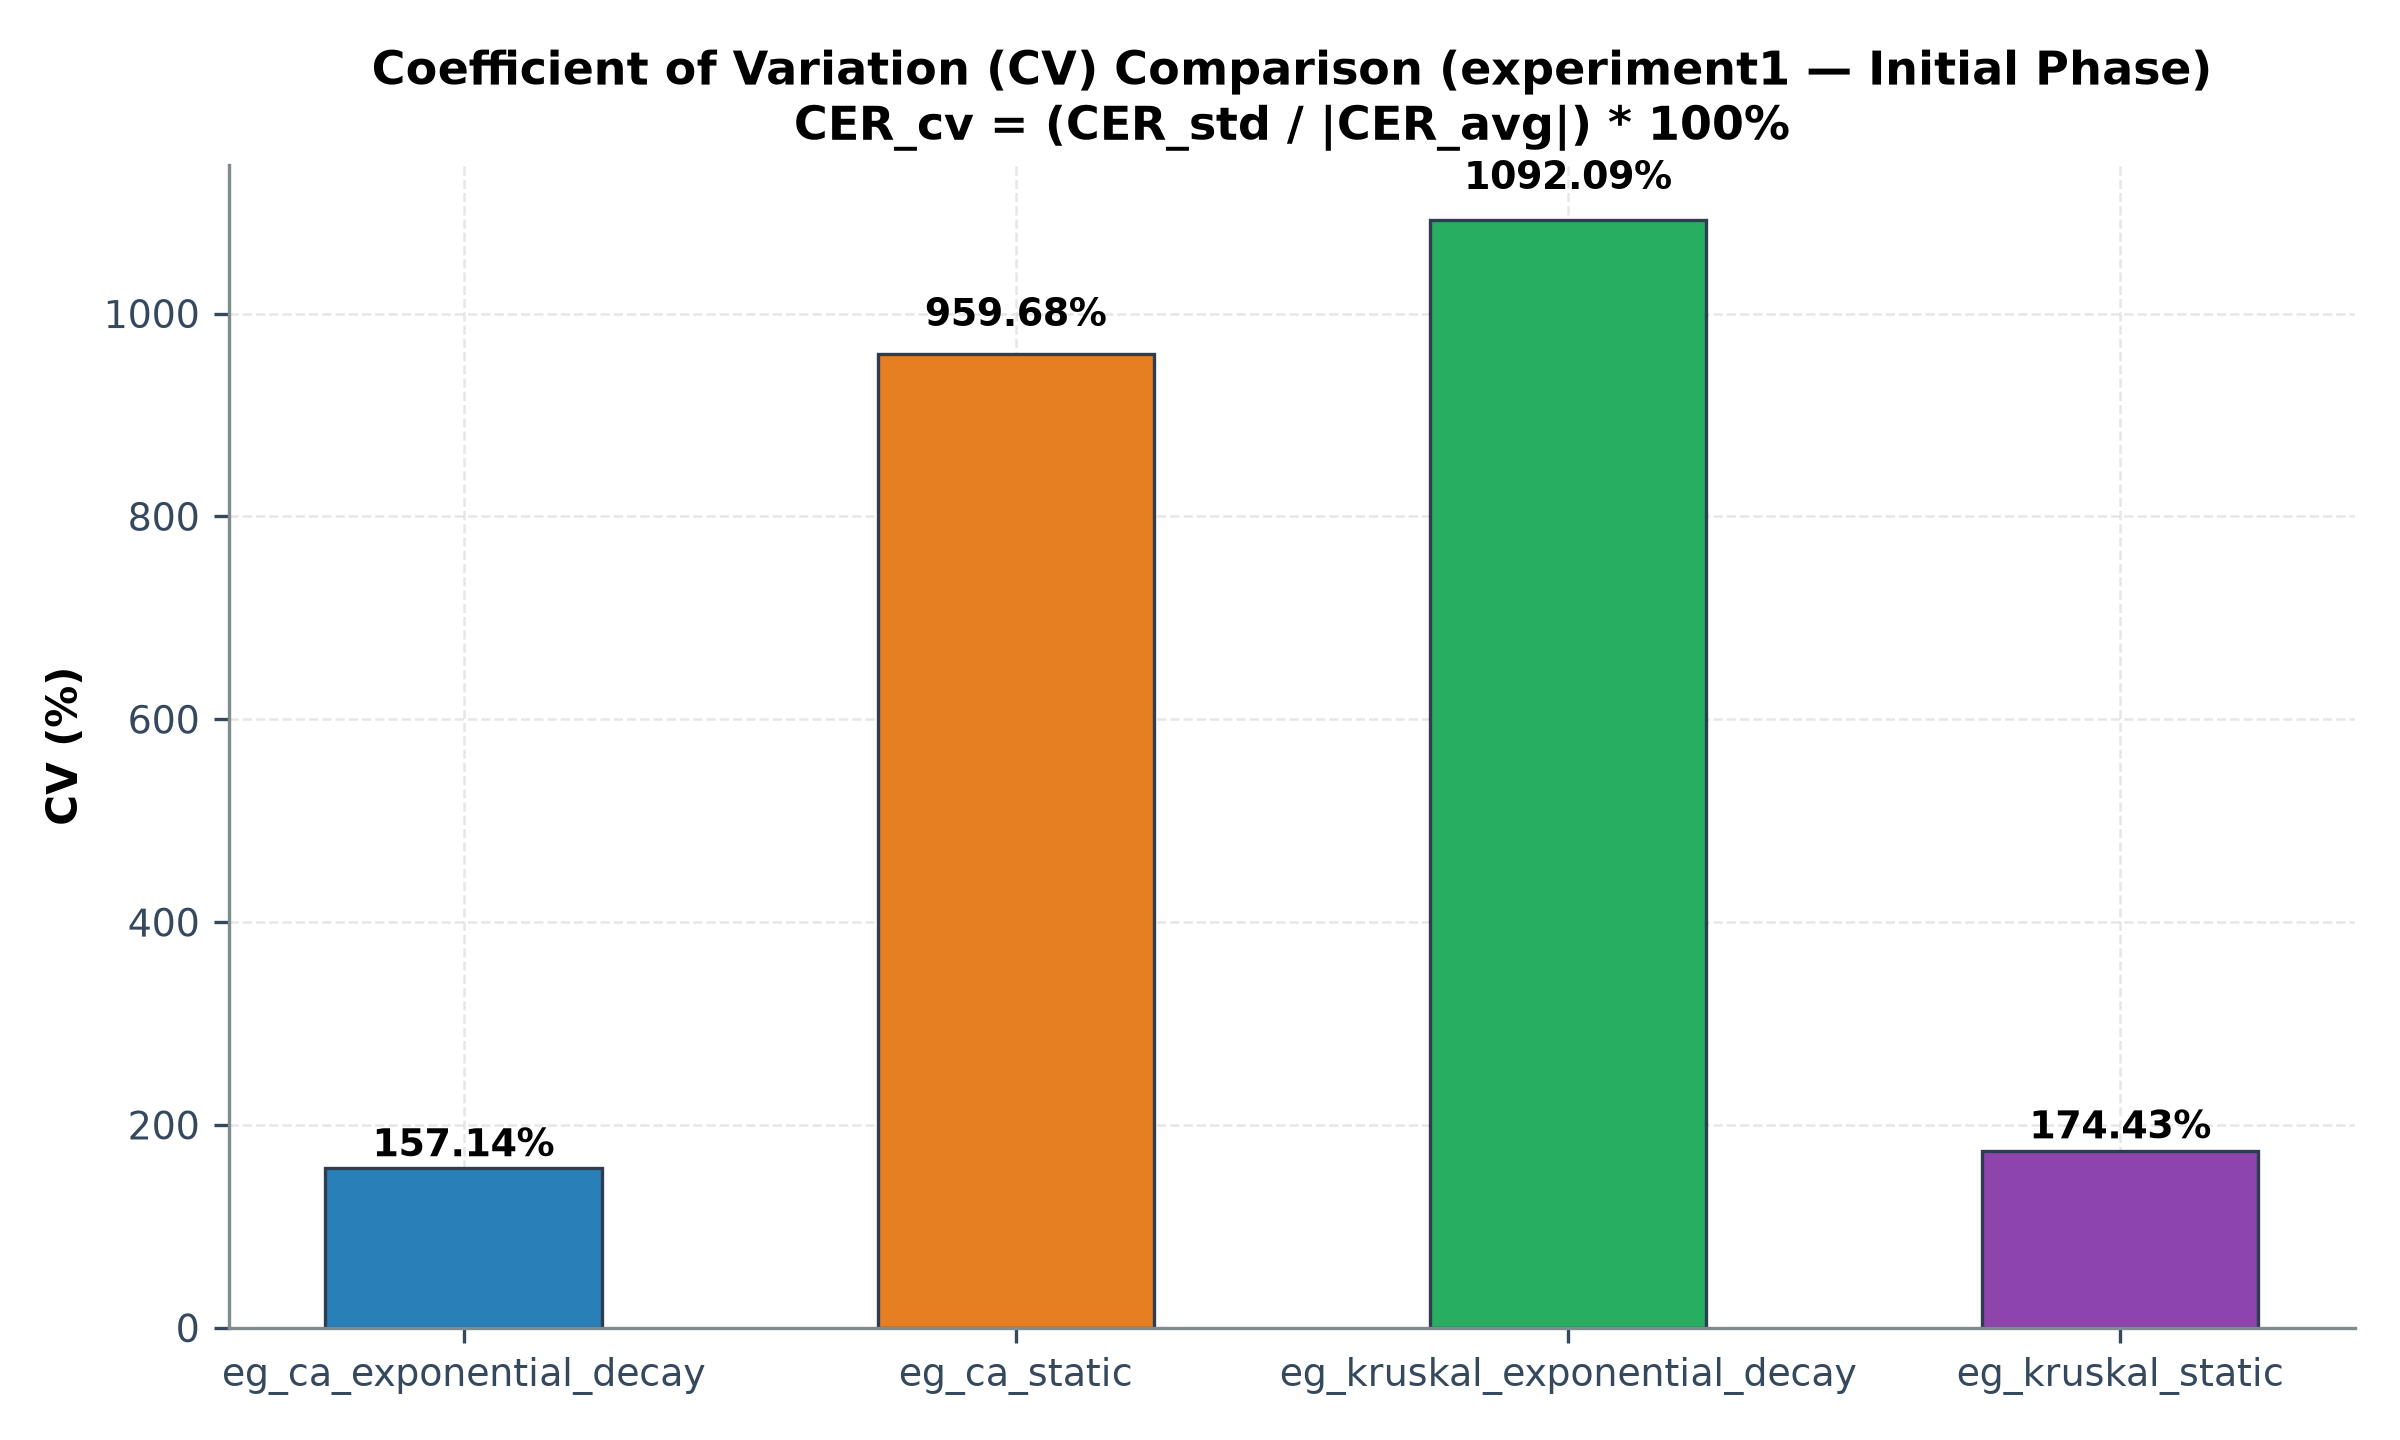

Values plotted in this chart, from the file beside it:
experiment, N_episodes, CER_avg, CER_std, CER_cv_percent
eg_ca_exponential_decay, 320, 68.46, 107.6, 157.1
eg_ca_static, 320, 13.93, 133.7, 959.7
eg_kruskal_exponential_decay, 320, -25.61, 279.7, 1092
eg_kruskal_static, 320, -100.1, 174.7, 174.4
